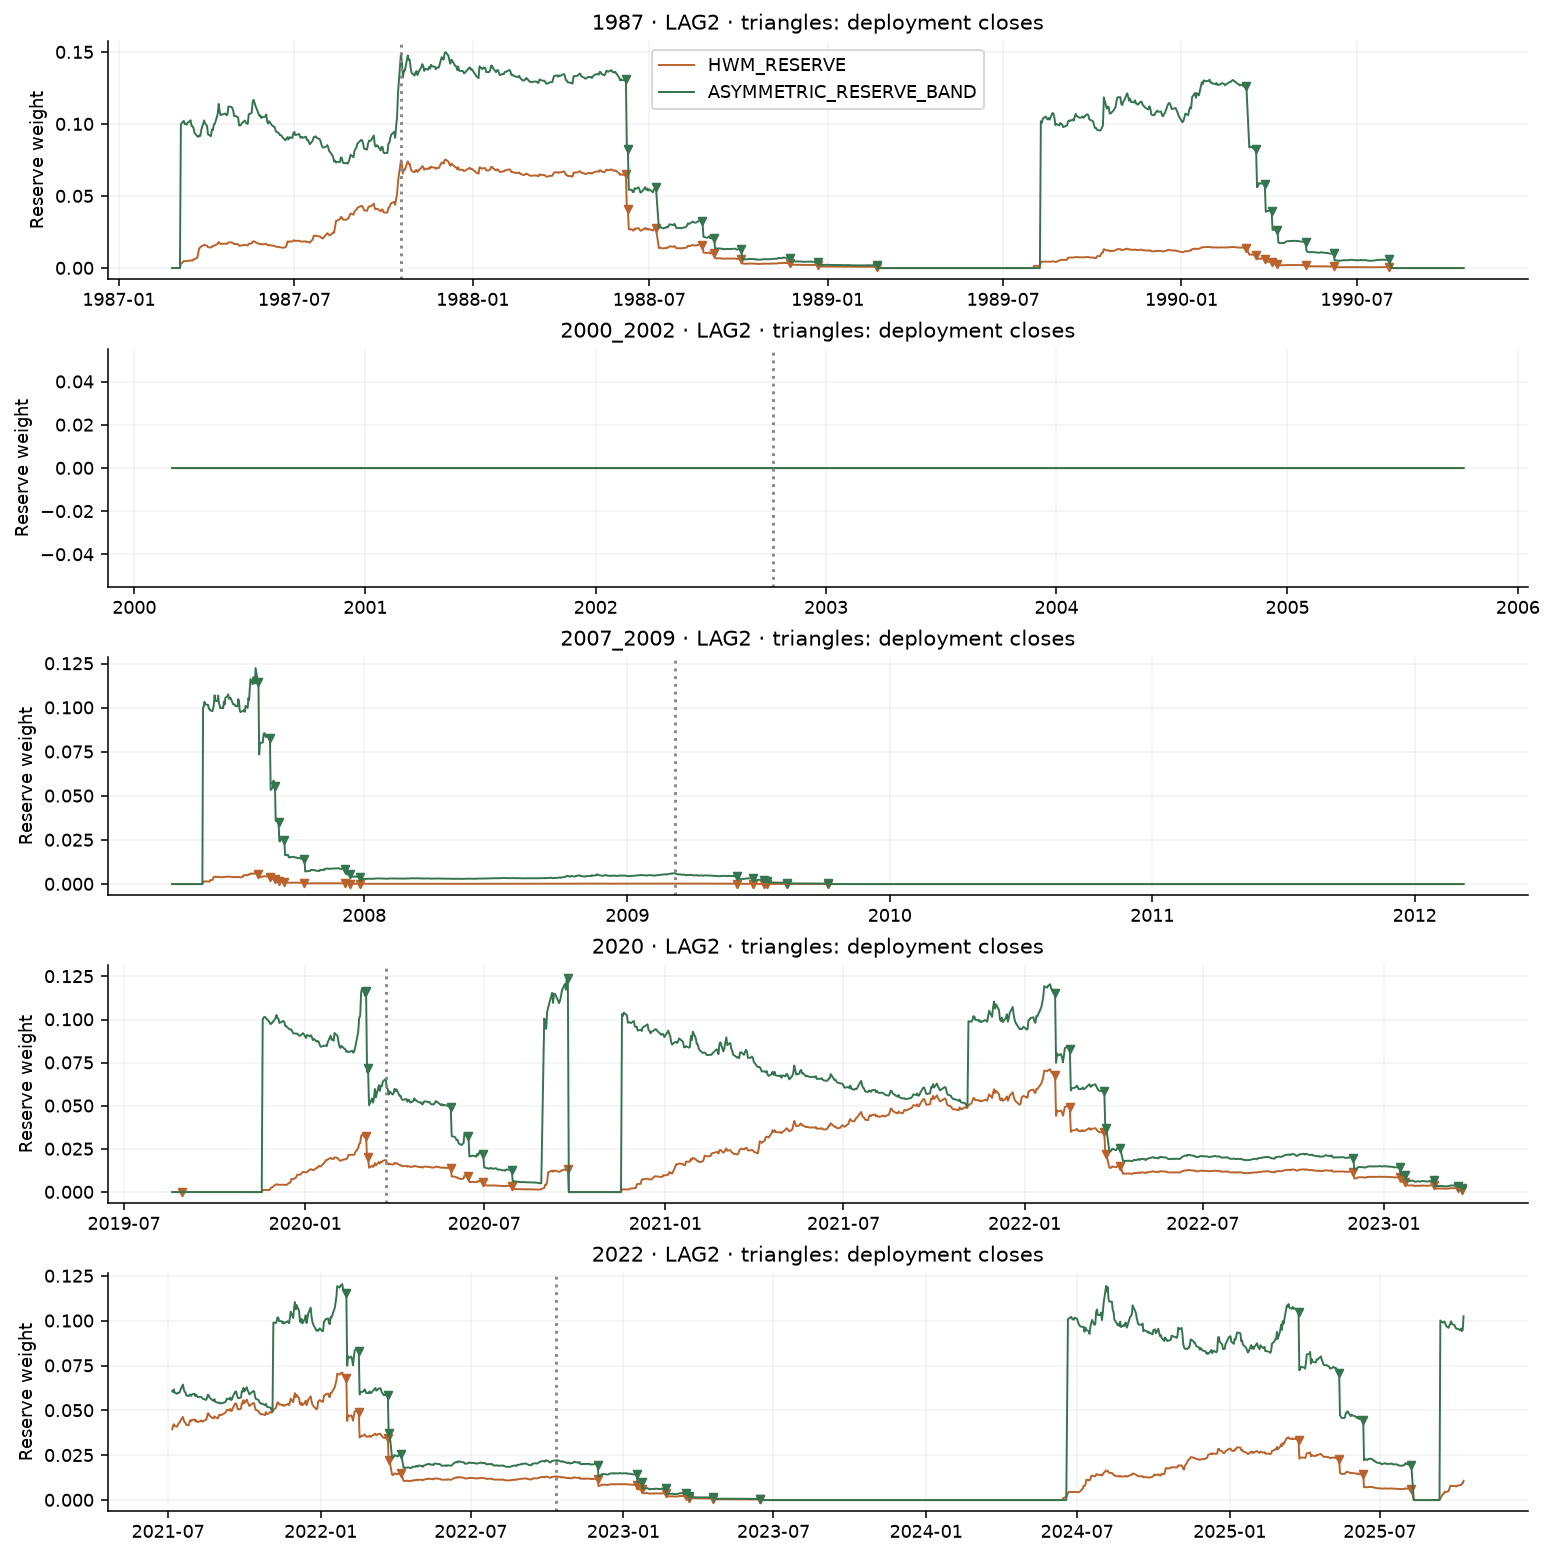

Values plotted in this chart, from the file beside it:
return_end, execution_close, signal_close, reason, stage, transfer_to_reserve, net_deployed, asset, favorable, streak, row, series, fund, lag, cost_bps, deployment, cap, harvest, rebalance, remaining_tagged_risky_wealth_at_sample_…
1986-11-21, 1986-11-20, 1986-11-20, deployment, recovery_1_of_3, -0.006118, 0.006118, UPRO, True, 1, 39, HWM_RESERVE, UPRO, LAG1, 0, staged, 0.15, 0.1, rule, 2.363
1986-12-22, 1986-12-19, 1986-12-19, deployment, recovery_2_of_3, -0.006145, 0.006145, UPRO, True, 21, 59, HWM_RESERVE, UPRO, LAG1, 0, staged, 0.15, 0.1, rule, 2.707
1987-02-19, 1987-02-18, 1987-02-18, deployment, recovery_3_of_3, -0.01914, 0.01914, UPRO, True, 61, 99, HWM_RESERVE, UPRO, LAG1, 0, staged, 0.15, 0.1, rule, 6.052
1988-06-07, 1988-06-06, 1988-06-06, deployment, recovery_1_of_3, -0.02433, 0.02433, UPRO, True, 1, 427, HWM_RESERVE, UPRO, LAG1, 0, staged, 0.15, 0.1, rule, 8.514
1988-06-09, 1988-06-08, 1988-06-08, deployment, recovery_1_of_3, -0.01623, 0.01623, UPRO, True, 1, 429, HWM_RESERVE, UPRO, LAG1, 0, staged, 0.15, 0.1, rule, 5.663
1988-07-08, 1988-07-07, 1988-07-07, deployment, recovery_2_of_3, -0.01631, 0.01631, UPRO, True, 21, 449, HWM_RESERVE, UPRO, LAG1, 0, staged, 0.15, 0.1, rule, 5.746
1988-08-25, 1988-08-24, 1988-08-24, deployment, recovery_1_of_3, -0.005488, 0.005488, UPRO, True, 1, 483, HWM_RESERVE, UPRO, LAG1, 0, staged, 0.15, 0.1, rule, 2.284
1988-09-06, 1988-09-02, 1988-09-02, deployment, recovery_1_of_3, -0.003666, 0.003666, UPRO, True, 1, 490, HWM_RESERVE, UPRO, LAG1, 0, staged, 0.15, 0.1, rule, 1.542
1988-10-04, 1988-10-03, 1988-10-03, deployment, recovery_2_of_3, -0.003689, 0.003689, UPRO, True, 21, 510, HWM_RESERVE, UPRO, LAG1, 0, staged, 0.15, 0.1, rule, 1.448
1988-11-23, 1988-11-22, 1988-11-22, deployment, recovery_1_of_3, -0.001243, 0.001243, UPRO, True, 1, 546, HWM_RESERVE, UPRO, LAG1, 0, staged, 0.15, 0.1, rule, 0.5327
1988-12-22, 1988-12-21, 1988-12-21, deployment, recovery_2_of_3, -0.001251, 0.001251, UPRO, True, 21, 566, HWM_RESERVE, UPRO, LAG1, 0, staged, 0.15, 0.1, rule, 0.4844
1989-02-21, 1989-02-17, 1989-02-17, deployment, recovery_3_of_3, -0.001268, 0.001268, UPRO, True, 61, 606, HWM_RESERVE, UPRO, LAG1, 0, staged, 0.15, 0.1, rule, 0.4082
1990-03-09, 1990-03-08, 1990-03-08, deployment, recovery_1_of_3, -0.007592, 0.007592, UPRO, True, 1, 871, HWM_RESERVE, UPRO, LAG1, 0, staged, 0.15, 0.1, rule, 2.02
1990-03-19, 1990-03-16, 1990-03-16, deployment, recovery_1_of_3, -0.005071, 0.005071, UPRO, True, 1, 877, HWM_RESERVE, UPRO, LAG1, 0, staged, 0.15, 0.1, rule, 1.36
1990-03-28, 1990-03-27, 1990-03-27, deployment, recovery_1_of_3, -0.003389, 0.003389, UPRO, True, 1, 884, HWM_RESERVE, UPRO, LAG1, 0, staged, 0.15, 0.1, rule, 0.9233
1990-04-04, 1990-04-03, 1990-04-03, deployment, recovery_1_of_3, -0.002263, 0.002263, UPRO, True, 1, 889, HWM_RESERVE, UPRO, LAG1, 0, staged, 0.15, 0.1, rule, 0.6188
1990-04-10, 1990-04-09, 1990-04-09, deployment, recovery_1_of_3, -0.00151, 0.00151, UPRO, True, 1, 893, HWM_RESERVE, UPRO, LAG1, 0, staged, 0.15, 0.1, rule, 0.4228
1990-05-09, 1990-05-08, 1990-05-08, deployment, recovery_1_of_3, -0.001013, 0.001013, UPRO, True, 1, 913, HWM_RESERVE, UPRO, LAG1, 0, staged, 0.15, 0.1, rule, 0.2848
1990-06-07, 1990-06-06, 1990-06-06, deployment, recovery_2_of_3, -0.00102, 0.00102, UPRO, True, 21, 933, HWM_RESERVE, UPRO, LAG1, 0, staged, 0.15, 0.1, rule, 0.2376
1990-08-03, 1990-08-02, 1990-08-02, deployment, recovery_3_of_3, -0.001033, 0.001033, UPRO, True, 61, 973, HWM_RESERVE, UPRO, LAG1, 0, staged, 0.15, 0.1, rule, 0.2761
1991-04-23, 1991-04-22, 1991-04-22, deployment, recovery_3_of_3, -0.01911, 0.01911, UPRO, True, 61, 1154, HWM_RESERVE, UPRO, LAG1, 0, staged, 0.15, 0.1, rule, 3.86
1991-12-16, 1991-12-13, 1991-12-13, deployment, recovery_1_of_3, -0.001379, 0.001379, UPRO, True, 1, 1319, HWM_RESERVE, UPRO, LAG1, 0, staged, 0.15, 0.1, rule, 0.2913
1992-01-15, 1992-01-14, 1992-01-14, deployment, recovery_2_of_3, -0.001384, 0.001384, UPRO, True, 21, 1339, HWM_RESERVE, UPRO, LAG1, 0, staged, 0.15, 0.1, rule, 0.2282
1992-03-12, 1992-03-11, 1992-03-11, deployment, recovery_3_of_3, -0.03295, 0.03295, UPRO, True, 61, 1379, HWM_RESERVE, UPRO, LAG1, 0, staged, 0.15, 0.1, rule, 6.153
1993-01-15, 1993-01-14, 1993-01-14, deployment, recovery_3_of_3, -0.01639, 0.01639, UPRO, True, 61, 1593, HWM_RESERVE, UPRO, LAG1, 0, staged, 0.15, 0.1, rule, 2.666
1994-06-15, 1994-06-14, 1994-06-14, deployment, recovery_1_of_3, -0.02735, 0.02735, UPRO, True, 1, 1950, HWM_RESERVE, UPRO, LAG1, 0, staged, 0.15, 0.1, rule, 3.911
1994-08-02, 1994-08-01, 1994-08-01, deployment, recovery_1_of_3, -0.01834, 0.01834, UPRO, True, 1, 1983, HWM_RESERVE, UPRO, LAG1, 0, staged, 0.15, 0.1, rule, 2.644
1994-08-04, 1994-08-03, 1994-08-03, deployment, recovery_1_of_3, -0.01223, 0.01223, UPRO, True, 1, 1985, HWM_RESERVE, UPRO, LAG1, 0, staged, 0.15, 0.1, rule, 1.764
1994-08-15, 1994-08-12, 1994-08-12, deployment, recovery_1_of_3, -0.00816, 0.00816, UPRO, True, 1, 1992, HWM_RESERVE, UPRO, LAG1, 0, staged, 0.15, 0.1, rule, 1.19
1994-09-13, 1994-09-12, 1994-09-12, deployment, recovery_2_of_3, -0.008192, 0.008192, UPRO, True, 21, 2012, HWM_RESERVE, UPRO, LAG1, 0, staged, 0.15, 0.1, rule, 1.167
1994-09-28, 1994-09-27, 1994-09-27, deployment, recovery_1_of_3, -0.002736, 0.002736, UPRO, True, 1, 2023, HWM_RESERVE, UPRO, LAG1, 0, staged, 0.15, 0.1, rule, 0.4055
1994-10-12, 1994-10-11, 1994-10-11, deployment, recovery_1_of_3, -0.001828, 0.001828, UPRO, True, 1, 2033, HWM_RESERVE, UPRO, LAG1, 0, staged, 0.15, 0.1, rule, 0.2777
1994-11-09, 1994-11-08, 1994-11-08, deployment, recovery_2_of_3, -0.001835, 0.001835, UPRO, True, 21, 2053, HWM_RESERVE, UPRO, LAG1, 0, staged, 0.15, 0.1, rule, 0.2803
1994-12-19, 1994-12-16, 1994-12-16, deployment, recovery_1_of_3, -0.0006152, 0.0006152, UPRO, True, 1, 2080, HWM_RESERVE, UPRO, LAG1, 0, staged, 0.15, 0.1, rule, 0.09848
1994-12-22, 1994-12-21, 1994-12-21, deployment, recovery_1_of_3, -0.0004104, 0.0004104, UPRO, True, 1, 2083, HWM_RESERVE, UPRO, LAG1, 0, staged, 0.15, 0.1, rule, 0.06591
1995-01-23, 1995-01-20, 1995-01-20, deployment, recovery_2_of_3, -0.0004124, 0.0004124, UPRO, True, 21, 2103, HWM_RESERVE, UPRO, LAG1, 0, staged, 0.15, 0.1, rule, 0.06441
1995-03-21, 1995-03-20, 1995-03-20, deployment, recovery_3_of_3, -0.0004164, 0.0004164, UPRO, True, 61, 2143, HWM_RESERVE, UPRO, LAG1, 0, staged, 0.15, 0.1, rule, 0.05396
1996-07-18, 1996-07-17, 1996-07-17, deployment, recovery_1_of_3, -0.1543, 0.1543, UPRO, True, 1, 2479, HWM_RESERVE, UPRO, LAG1, 0, staged, 0.15, 0.1, rule, 11.9
1996-07-29, 1996-07-26, 1996-07-26, deployment, recovery_1_of_3, -0.103, 0.103, UPRO, True, 1, 2486, HWM_RESERVE, UPRO, LAG1, 0, staged, 0.15, 0.1, rule, 8.127
1996-07-31, 1996-07-30, 1996-07-30, deployment, recovery_1_of_3, -0.0687, 0.0687, UPRO, True, 1, 2488, HWM_RESERVE, UPRO, LAG1, 0, staged, 0.15, 0.1, rule, 5.517
1996-08-28, 1996-08-27, 1996-08-27, deployment, recovery_2_of_3, -0.06897, 0.06897, UPRO, True, 21, 2508, HWM_RESERVE, UPRO, LAG1, 0, staged, 0.15, 0.1, rule, 4.829
1996-10-24, 1996-10-23, 1996-10-23, deployment, recovery_3_of_3, -0.1189, 0.1189, UPRO, True, 61, 2548, HWM_RESERVE, UPRO, LAG1, 0, staged, 0.15, 0.1, rule, 7.095
1998-09-24, 1998-09-23, 1998-09-23, deployment, recovery_1_of_3, -0.7199, 0.7199, UPRO, True, 1, 3031, HWM_RESERVE, UPRO, LAG1, 0, staged, 0.15, 0.1, rule, 20.08
1998-10-23, 1998-10-22, 1998-10-22, deployment, recovery_1_of_3, -0.4815, 0.4815, UPRO, True, 1, 3052, HWM_RESERVE, UPRO, LAG1, 0, staged, 0.15, 0.1, rule, 13.89
1998-10-27, 1998-10-26, 1998-10-26, deployment, recovery_1_of_3, -0.3211, 0.3211, UPRO, True, 1, 3054, HWM_RESERVE, UPRO, LAG1, 0, staged, 0.15, 0.1, rule, 9.458
1998-10-30, 1998-10-29, 1998-10-29, deployment, recovery_1_of_3, -0.2142, 0.2142, UPRO, True, 1, 3057, HWM_RESERVE, UPRO, LAG1, 0, staged, 0.15, 0.1, rule, 6.311
1998-11-30, 1998-11-27, 1998-11-27, deployment, recovery_2_of_3, -0.2149, 0.2149, UPRO, True, 21, 3077, HWM_RESERVE, UPRO, LAG1, 0, staged, 0.15, 0.1, rule, 4.83
1999-01-28, 1999-01-27, 1999-01-27, deployment, recovery_3_of_3, -0.3187, 0.3187, UPRO, True, 61, 3117, HWM_RESERVE, UPRO, LAG1, 0, staged, 0.15, 0.1, rule, 6.557
1999-10-07, 1999-10-06, 1999-10-06, deployment, recovery_1_of_3, -0.2603, 0.2603, UPRO, True, 1, 3292, HWM_RESERVE, UPRO, LAG1, 0, staged, 0.15, 0.1, rule, 5.445
1999-10-29, 1999-10-28, 1999-10-28, deployment, recovery_1_of_3, -0.1741, 0.1741, UPRO, True, 1, 3308, HWM_RESERVE, UPRO, LAG1, 0, staged, 0.15, 0.1, rule, 3.839
1999-11-29, 1999-11-26, 1999-11-26, deployment, recovery_2_of_3, -0.1748, 0.1748, UPRO, True, 21, 3328, HWM_RESERVE, UPRO, LAG1, 0, staged, 0.15, 0.1, rule, 3.316
2000-01-26, 2000-01-25, 2000-01-25, deployment, recovery_3_of_3, -0.1763, 0.1763, UPRO, True, 61, 3368, HWM_RESERVE, UPRO, LAG1, 0, staged, 0.15, 0.1, rule, 3.503
2014-10-22, 2014-10-21, 2014-10-21, deployment, recovery_1_of_3, -1.08, 1.08, UPRO, True, 1, 7076, HWM_RESERVE, UPRO, LAG1, 0, staged, 0.15, 0.1, rule, 11.32
2014-11-19, 2014-11-18, 2014-11-18, deployment, recovery_2_of_3, -1.08, 1.08, UPRO, True, 21, 7096, HWM_RESERVE, UPRO, LAG1, 0, staged, 0.15, 0.1, rule, 9.568
2015-01-20, 2015-01-16, 2015-01-16, deployment, recovery_3_of_3, -1.404, 1.404, UPRO, True, 61, 7136, HWM_RESERVE, UPRO, LAG1, 0, staged, 0.15, 0.1, rule, 13.17
2015-07-13, 2015-07-10, 2015-07-10, deployment, recovery_1_of_3, -0.1443, 0.1443, UPRO, True, 1, 7256, HWM_RESERVE, UPRO, LAG1, 0, staged, 0.15, 0.1, rule, 1.288
2015-08-10, 2015-08-07, 2015-08-07, deployment, recovery_2_of_3, -0.1444, 0.1444, UPRO, True, 21, 7276, HWM_RESERVE, UPRO, LAG1, 0, staged, 0.15, 0.1, rule, 1.286
2015-10-26, 2015-10-23, 2015-10-23, deployment, recovery_1_of_3, -0.04812, 0.04812, UPRO, True, 1, 7330, HWM_RESERVE, UPRO, LAG1, 0, staged, 0.15, 0.1, rule, 0.4455
2015-11-19, 2015-11-18, 2015-11-18, deployment, recovery_1_of_3, -0.03208, 0.03208, UPRO, True, 1, 7348, HWM_RESERVE, UPRO, LAG1, 0, staged, 0.15, 0.1, rule, 0.3036
2015-12-07, 2015-12-04, 2015-12-04, deployment, recovery_1_of_3, -0.02139, 0.02139, UPRO, True, 1, 7359, HWM_RESERVE, UPRO, LAG1, 0, staged, 0.15, 0.1, rule, 0.2083
... 3,965 more rows
